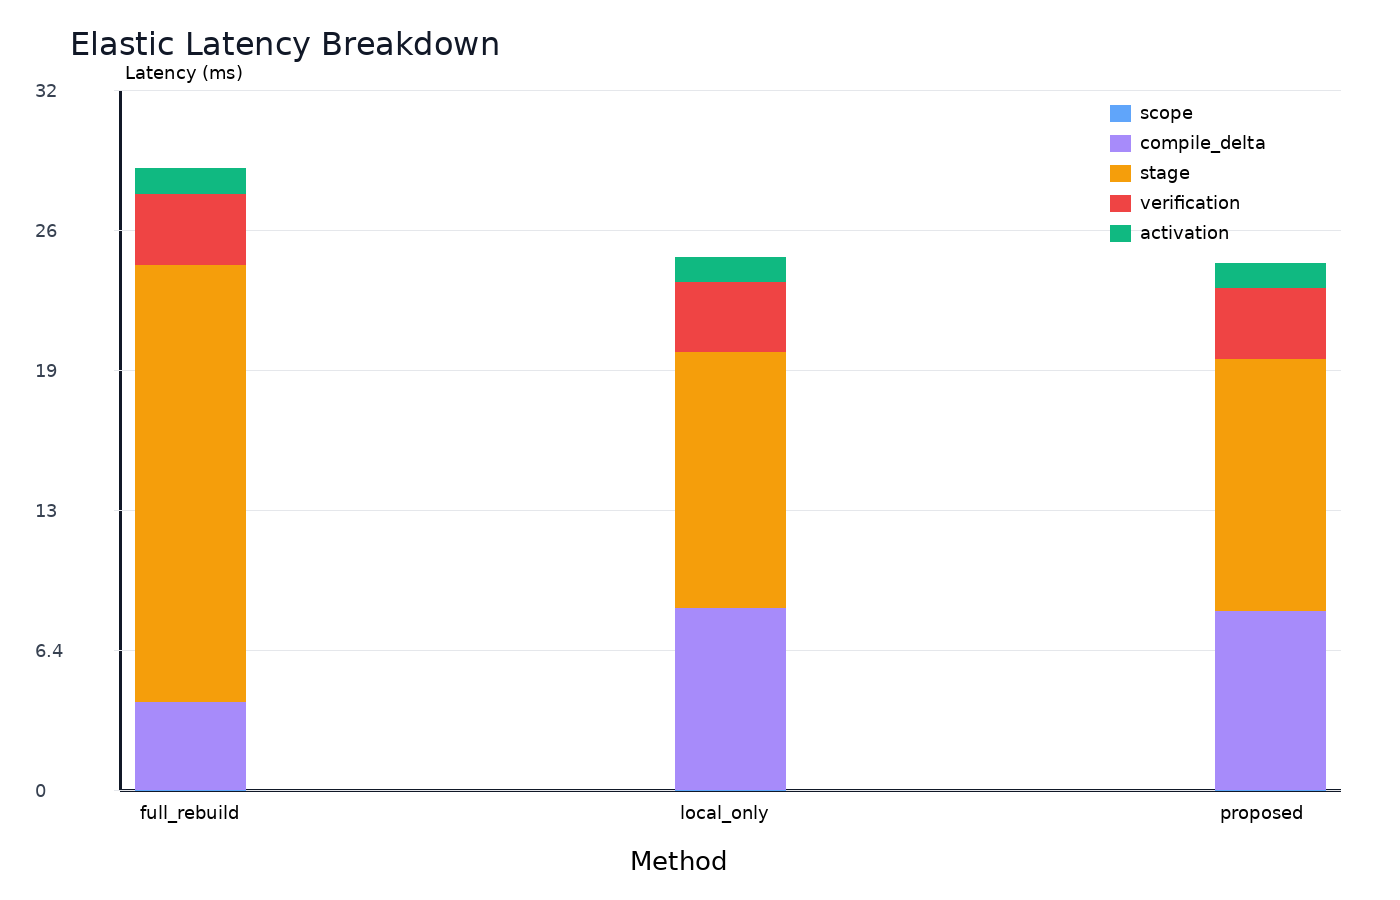

Data behind this chart, as committed beside it:
method, component, mean_ms
full_rebuild, scope, 0.09106
full_rebuild, compile_delta, 4.069
full_rebuild, stage, 20.14
full_rebuild, verification, 3.292
full_rebuild, activation, 1.157
local_only, scope, 0.09131
local_only, compile_delta, 8.389
local_only, stage, 11.8
local_only, verification, 3.258
local_only, activation, 1.136
proposed, scope, 0.09111
proposed, compile_delta, 8.266
proposed, stage, 11.61
proposed, verification, 3.311
proposed, activation, 1.149
